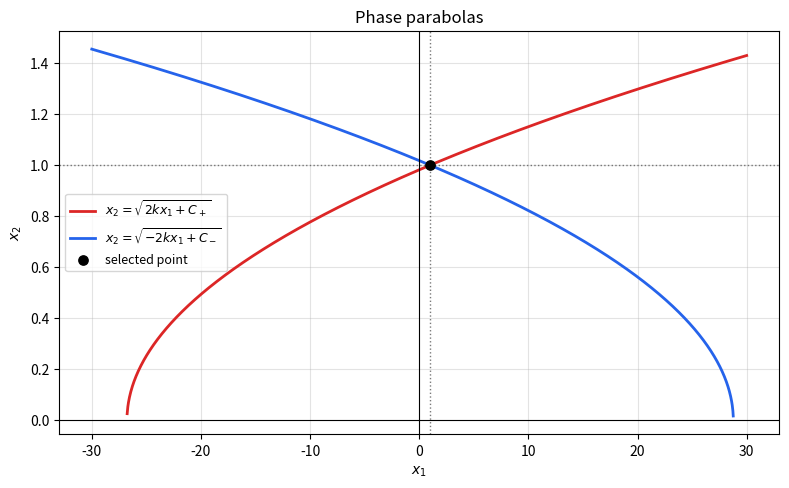

This chart was generated by the following Python code:
import argparse
from pathlib import Path

import matplotlib.pyplot as plt
import numpy as np


# Default values. You can change them here or pass values from the terminal.
K = 0.018
X1_POINT = 1.0
X2_POINT = 1.0

# If AUTO_C_BY_POINT = True, C_plus and C_minus are calculated so both
# parabolas pass through (X1_POINT, X2_POINT).
#
# The constants below are the constants inside sqrt:
# x2 = sqrt( 2*k*x1 + C_PLUS)
# x2 = sqrt(-2*k*x1 + C_MINUS)
AUTO_C_BY_POINT = True
C_PLUS = 0.964
C_MINUS = 1.036

X1_MIN = -30.0
X1_MAX = 30.0
POINTS = 2000
BRANCHES = "upper"  # upper, lower, both

OUTPUT = "custom_parabolas.png"


def constants_by_point(k, x1_point, x2_point):
    """Return sqrt constants for curves through one selected point."""
    c_plus = x2_point**2 - 2 * k * x1_point
    c_minus = x2_point**2 + 2 * k * x1_point
    return c_plus, c_minus


def parabola_branch(x1, k, direction, c, sign):
    """
    Curve branch:
    direction = +1: x2 = sign * sqrt( 2*k*x1 + C)
    direction = -1: x2 = sign * sqrt(-2*k*x1 + C)

    sign = +1 gives the upper branch, sign = -1 gives the lower branch.
    """
    radicand = direction * 2 * k * x1 + c
    x2 = np.full_like(x1, np.nan, dtype=float)
    mask = radicand >= 0
    x2[mask] = sign * np.sqrt(radicand[mask])
    return x2


def plot_parabolas(
    k,
    c_plus,
    c_minus,
    x1_min,
    x1_max,
    points,
    x1_point,
    x2_point,
    branches,
    output,
):
    x1 = np.linspace(x1_min, x1_max, points)

    plus_upper = parabola_branch(x1, k, direction=1, c=c_plus, sign=1)
    plus_lower = parabola_branch(x1, k, direction=1, c=c_plus, sign=-1)
    minus_upper = parabola_branch(x1, k, direction=-1, c=c_minus, sign=1)
    minus_lower = parabola_branch(x1, k, direction=-1, c=c_minus, sign=-1)

    fig, ax = plt.subplots(figsize=(8, 5), dpi=140)
    if branches in ("upper", "both"):
        ax.plot(x1, plus_upper, color="#dc2626", linewidth=2.0, label=r"$x_2=\sqrt{2kx_1+C_+}$")
        ax.plot(x1, minus_upper, color="#2563eb", linewidth=2.0, label=r"$x_2=\sqrt{-2kx_1+C_-}$")
    if branches in ("lower", "both"):
        ax.plot(x1, plus_lower, color="#dc2626", linewidth=2.0, linestyle="--", label=r"$x_2=-\sqrt{2kx_1+C_+}$")
        ax.plot(x1, minus_lower, color="#2563eb", linewidth=2.0, linestyle="--", label=r"$x_2=-\sqrt{-2kx_1+C_-}$")

    ax.scatter([x1_point], [x2_point], color="black", s=45, zorder=5, label="selected point")
    ax.axhline(0, color="black", linewidth=0.8)
    ax.axvline(0, color="black", linewidth=0.8)
    ax.axvline(x1_point, color="0.35", linewidth=1.0, linestyle=":", alpha=0.8)
    ax.axhline(x2_point, color="0.35", linewidth=1.0, linestyle=":", alpha=0.8)

    ax.set_title("Phase parabolas")
    ax.set_xlabel(r"$x_1$")
    ax.set_ylabel(r"$x_2$")
    ax.grid(True, alpha=0.35)
    ax.legend(loc="best", fontsize=9)
    fig.tight_layout()

    output_path = Path(output)
    fig.savefig(output_path, bbox_inches="tight")
    print(f"Saved plot: {output_path.resolve()}")
    print(f"k = {k}")
    print(f"C_plus  in sqrt( 2*k*x1 + C_plus):  {c_plus:.9f}")
    print(f"C_minus in sqrt(-2*k*x1 + C_minus): {c_minus:.9f}")


def parse_args():
    parser = argparse.ArgumentParser(
        description="Plot parabolas x2 = +/-sqrt(+/-2*k*x1 + C)."
    )
    parser.add_argument("--k", type=float, default=K)
    parser.add_argument("--x1-point", type=float, default=X1_POINT)
    parser.add_argument("--x2-point", type=float, default=X2_POINT)
    parser.add_argument("--c-plus", type=float, default=C_PLUS)
    parser.add_argument("--c-minus", type=float, default=C_MINUS)
    parser.add_argument("--manual-c", action="store_true", help="Use --c-plus and --c-minus instead of calculating them by point.")
    parser.add_argument("--x1-min", type=float, default=X1_MIN)
    parser.add_argument("--x1-max", type=float, default=X1_MAX)
    parser.add_argument("--points", type=int, default=POINTS)
    parser.add_argument("--branches", choices=("upper", "lower", "both"), default=BRANCHES)
    parser.add_argument("--output", default=OUTPUT)
    return parser.parse_args()


def main():
    args = parse_args()

    if AUTO_C_BY_POINT and not args.manual_c:
        c_plus, c_minus = constants_by_point(args.k, args.x1_point, args.x2_point)
    else:
        c_plus, c_minus = args.c_plus, args.c_minus

    plot_parabolas(
        k=args.k,
        c_plus=c_plus,
        c_minus=c_minus,
        x1_min=args.x1_min,
        x1_max=args.x1_max,
        points=args.points,
        x1_point=args.x1_point,
        x2_point=args.x2_point,
        branches=args.branches,
        output=args.output,
    )


if __name__ == "__main__":
    main()
